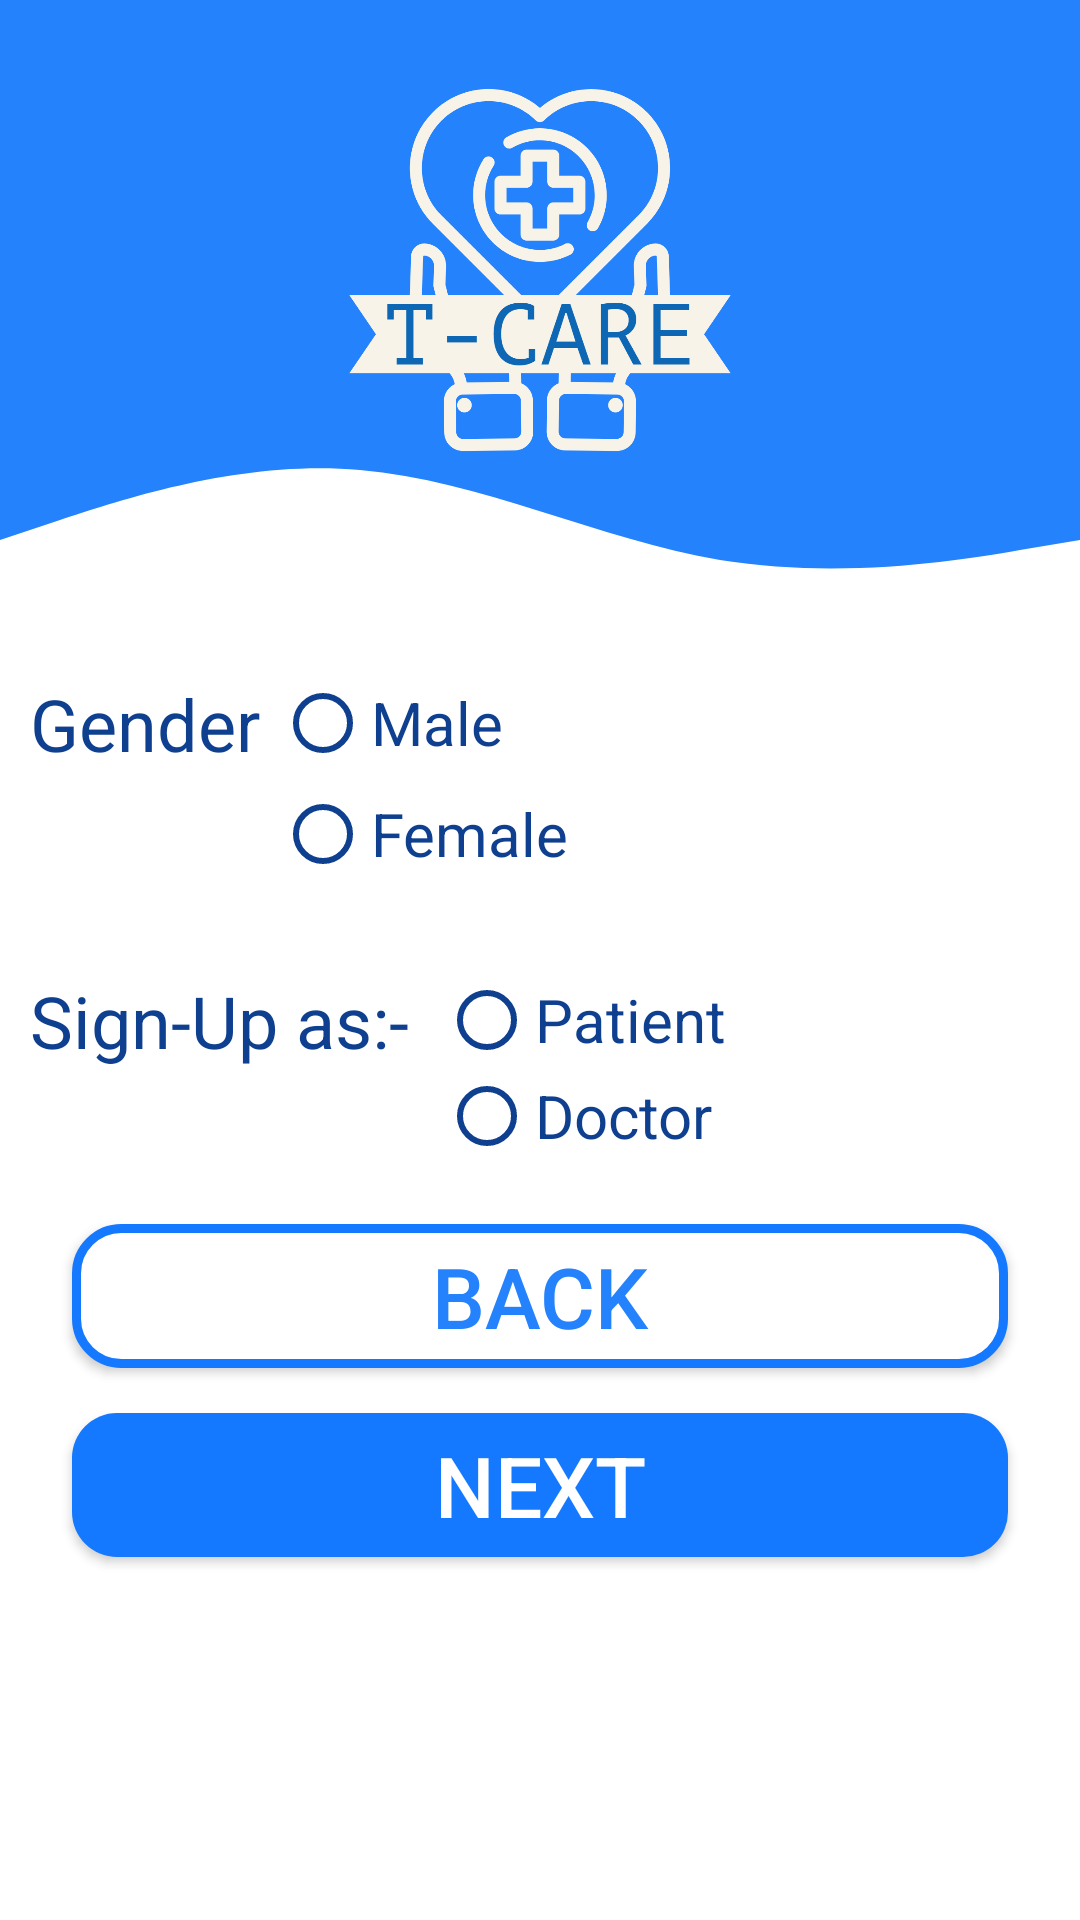

Android layout source for this screen:
<!-- AndroidManifest.xml: application theme Theme -->
<!-- res/layout/activity_user_info2.xml -->
<?xml version="1.0" encoding="utf-8"?>
<androidx.coordinatorlayout.widget.CoordinatorLayout xmlns:android="http://schemas.android.com/apk/res/android"
    xmlns:tools="http://schemas.android.com/tools"
    android:layout_width="match_parent"
    android:layout_height="match_parent"
    xmlns:app="http://schemas.android.com/apk/res-auto"
    tools:context=".UI.activity.StartingApp"
    android:background="#FFFFFF"
    android:orientation="vertical"
    android:fitsSystemWindows="true">

    <LinearLayout
        android:layout_width="match_parent"
        android:layout_height="match_parent"
        android:orientation="vertical"
        >

    <LinearLayout
        android:layout_width="wrap_content"
        android:layout_height="200dp"
        android:background="@drawable/ic_wave_7_"
        android:gravity="top"
        android:orientation="vertical">
        <ImageView
            android:layout_width="wrap_content"
            android:layout_height="180dp"
            android:src="@drawable/tcarelogo" />
    </LinearLayout>
    <LinearLayout
        android:layout_width="match_parent"
        android:layout_height="wrap_content"
        android:layout_marginStart="10dp"
        android:layout_marginEnd="10dp"
        android:orientation="horizontal"
        android:layout_marginTop="15sp">

        <TextView
            android:id="@+id/gender"
            android:layout_width="wrap_content"
            android:layout_height="wrap_content"
            android:layout_marginTop="10sp"
            android:text="@string/gender"
            android:textColor="#0F4090"

            android:textSize="24sp"> </TextView>

        <RadioGroup
            android:id="@+id/radioGroup1"
            android:layout_width="match_parent"
            android:layout_height="wrap_content"
            android:orientation="vertical">

            <RadioButton
                android:id="@+id/maleBtn"
                android:layout_width="wrap_content"
                android:layout_height="wrap_content"
                android:layout_marginTop="10dp"
                android:layout_marginBottom="5dp"
                android:layout_marginStart="5dp"
                android:layout_marginEnd="10dp"
                android:text="@string/male"
                android:textColor="#0F4090"
                android:textSize="20sp"
                android:buttonTint="#0F4090"
                android:onClick="onClick"
                />

            <RadioButton
                android:id="@+id/femaleBtn"
                android:layout_width="wrap_content"
                android:layout_height="wrap_content"
                android:layout_marginBottom="5dp"
                android:layout_marginEnd="10dp"
                android:layout_marginStart="5dp"
                android:text="@string/female"
                android:textColor="#0F4090"
                android:textSize="20sp"
                android:buttonTint="#0F4090"
                android:onClick="onClick"
                > </RadioButton>
        </RadioGroup>


    </LinearLayout>
    <LinearLayout
        android:layout_width="match_parent"
        android:layout_height="wrap_content"
        android:layout_marginStart="10dp"
        android:layout_marginEnd="10dp"
        android:orientation="horizontal"
        android:layout_marginTop="15sp">

        <TextView
            android:layout_width="wrap_content"
            android:layout_height="wrap_content"
            android:layout_marginTop="10sp"
            android:layout_marginBottom="10sp"
            android:text="@string/sign_up_as"
            android:textColor="#0F4090"
            android:textSize="24sp"
            />

        <RadioGroup
            android:id="@+id/radio2"
            android:layout_width="match_parent"
            android:layout_height="wrap_content"
            android:orientation="vertical"
            android:layout_marginTop="10dp"
            android:buttonTint="#0F4090"
            >

            <RadioButton
                android:id="@+id/patientbtn"
                android:layout_width="wrap_content"
                android:layout_height="wrap_content"
                android:layout_marginStart="10dp"
                android:layout_marginEnd="10dp"
                android:text="@string/patient"
                android:textSize="20sp"
                android:textColor="#0F4090"
                android:buttonTint="#0F4090"
                > </RadioButton>

            <RadioButton
                android:id="@+id/doctorbtn"
                android:layout_width="wrap_content"
                android:layout_height="wrap_content"
                android:layout_marginStart="10dp"
                android:layout_marginEnd="10dp"
                android:text="@string/doctor"
                android:textSize="20sp"
                android:textColor="#0F4090"
                android:buttonTint="#0F4090"
                android:onClick="onClick"
                > </RadioButton>

            
        </RadioGroup>

    </LinearLayout>



    <Button
        android:id="@+id/back_btn"
        android:layout_width="match_parent"
        android:layout_height="wrap_content"


        android:layout_marginStart="24dp"
        android:layout_marginTop="20dp"
        android:layout_marginEnd="24dp"
        android:layout_marginBottom="5dp"
        android:background="@drawable/graybutton"
        android:text="@string/back"
        android:textSize="28sp"
        android:textColor="@color/mainBlue"
        />
        <Button
            android:id="@+id/next_button"
            android:layout_width="match_parent"
            android:layout_height="wrap_content"
            android:layout_marginStart="24dp"
            android:layout_marginTop="10dp"
            android:layout_marginEnd="24dp"
            android:layout_marginBottom="5dp"
            android:background="@drawable/bluebutton"
            android:text="@string/next"
            android:textSize="28sp"
            android:textColor="@color/white"
            />
    </LinearLayout>
    <com.airbnb.lottie.LottieAnimationView
        android:id="@+id/progressing"
        android:layout_width="166dp"
        android:layout_height="181dp"
        android:layout_alignParentStart="true"
        android:layout_alignParentTop="true"
        android:layout_alignParentEnd="true"
        android:layout_gravity="center"
        app:layout_constraintBottom_toBottomOf="parent"
        app:layout_constraintEnd_toEndOf="parent"
        app:layout_constraintHorizontal_bias="0.497"
        app:layout_constraintStart_toStartOf="parent"
        app:layout_constraintTop_toTopOf="parent"
        app:layout_constraintVertical_bias="0.213"
        app:lottie_autoPlay="true"
        app:lottie_enableMergePathsForKitKatAndAbove="true"
        app:lottie_loop="true"
        app:lottie_rawRes="@raw/progressbar1"
        android:visibility="gone"/>
</androidx.coordinatorlayout.widget.CoordinatorLayout>
<!-- resources referenced by this layout -->
<resources>
  <color name="mainBlue">#2482FD</color>
  <color name="white">#FFFFFFFF</color>
  <!-- drawable bluebutton (drawable) -->
  <?xml version="1.0" encoding="utf-8"?>
  <shape xmlns:android="http://schemas.android.com/apk/res/android">
      <corners android:radius="15dp" >
      </corners>
     
      <solid android:color="#1479FF">
      </solid>
  </shape>
  <!-- drawable graybutton (drawable) -->
  <?xml version="1.0" encoding="utf-8"?>
  <shape xmlns:android="http://schemas.android.com/apk/res/android"
      android:shape="rectangle">
  
  
  
  
          <solid android:color="#ffff"></solid>
          <corners android:radius="15dp"></corners>
          <stroke android:width="3dp"
              android:color="#1479FF"
              > </stroke>
  
  </shape>
  <!-- drawable ic_wave_7_ (drawable) -->
  <vector xmlns:android="http://schemas.android.com/apk/res/android"
      android:width="1440dp"
      android:height="320dp"
      android:viewportWidth="1440"
      android:viewportHeight="320">
    <path
        android:pathData="M0,288L80,277.3C160,267 320,245 480,250.7C640,256 800,288 960,298.7C1120,309 1280,299 1360,293.3L1440,288L1440,0L1360,0C1280,0 1120,0 960,0C800,0 640,0 480,0C320,0 160,0 80,0L0,0Z"
        android:fillColor="@color/mainBlue"/>
  </vector>
  <!-- drawable tcarelogo: png bitmap (drawable, 102185 bytes) -->
  <string name="back">Back</string>
  <string name="doctor">Doctor</string>
  <string name="female">Female</string>
  <string name="gender">Gender</string>
  <string name="male">Male</string>
  <string name="next">Next</string>
  <string name="patient">Patient</string>
  <string name="sign_up_as">Sign-Up as:-</string>
  <style name="Theme" parent="Theme.MaterialComponents.DayNight.NoActionBar.Bridge">
  
      <item name="colorPrimary">@color/mainBlue</item>
          <item name="colorPrimaryDark">@color/mainBlue </item>
  
          <item name="colorAccent">#042E67</item>
          <item name="colorOnPrimary">@color/white</item>
          <item name="colorOnContainer">@color/white </item>
          <item name="android:windowTranslucentStatus"> true </item>
          
  
      </style>
</resources>
